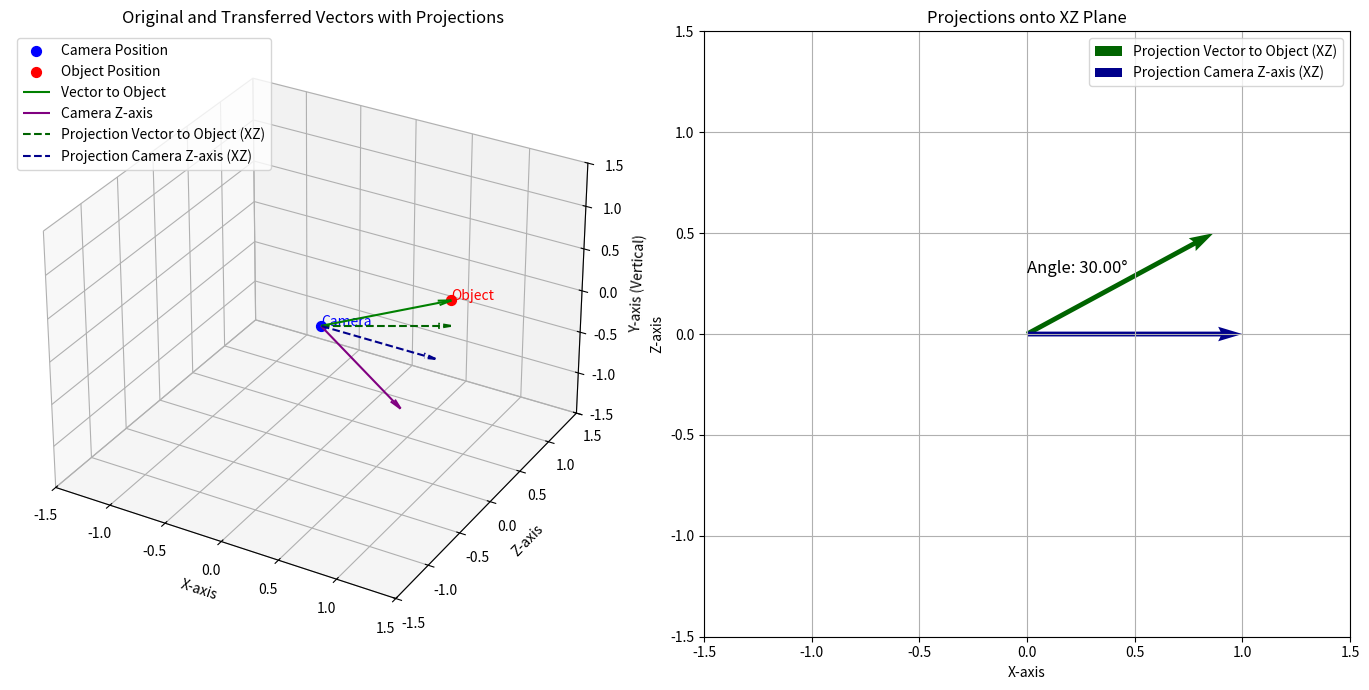

Reproduce this figure in Python.
import numpy as np
import matplotlib.pyplot as plt

# Helper function to swap Y and Z components for plotting
def swap_yz(vec):
    return np.array([vec[0], vec[2], vec[1]])

# Define the desired angle between the vectors in degrees
desired_angle_degrees = 30
desired_angle_radians = np.radians(desired_angle_degrees)

# Define the length of the vector (arbitrary, set to 1 for simplicity)
vector_length = 1.0

# Define the Y-component for the object's elevation
object_elevation = 0.3  # Positive value to position the object upwards

# Define camera position at the origin for simplicity
camera_position = np.array([0.0, 0.0, 0.0])  # [X, Y, Z]

# Define the camera's Z-axis vector (pointing forward and slightly downward)
camera_z_axis = np.array([1.0, -1.0, 0.0])  # [X, Y, Z]
camera_z_axis /= np.linalg.norm(camera_z_axis)  # Normalize to unit vector

# Project the camera's Z-axis onto the XZ plane (set Y component to zero)
projection_camera_z_axis_xz = camera_z_axis.copy()
projection_camera_z_axis_xz[1] = 0  # Set Y component to 0
projection_camera_z_axis_xz /= np.linalg.norm(projection_camera_z_axis_xz)  # Normalize

# Calculate the components of the vector to the object to ensure a 30-degree angle
vx = vector_length * np.cos(desired_angle_radians)  # X component
vz = vector_length * np.sin(desired_angle_radians)  # Z component

# Define the object's position with a slight elevation in Y
object_position = np.array([vx, object_elevation, vz])  # [X, Y, Z]

# Vector from camera to object
vector_to_object = object_position - camera_position  # [X, Y, Z]

# Project the vector to the object onto the XZ plane (set Y component to zero)
projection_vector_to_object_xz = vector_to_object.copy()
projection_vector_to_object_xz[1] = 0  # Set Y component to 0
projection_vector_to_object_xz /= np.linalg.norm(projection_vector_to_object_xz)  # Normalize

# Calculate the dot product between the two projections
dot_product_xz = np.dot(projection_vector_to_object_xz, projection_camera_z_axis_xz)
cos_theta_xz = dot_product_xz  # Since vectors are normalized
theta_xz = np.arccos(cos_theta_xz)
theta_xz_degrees = np.degrees(theta_xz)

# Swap Y and Z for plotting to have Y as vertical in the plot
camera_position_plot = swap_yz(camera_position)
object_position_plot = swap_yz(object_position)
vector_to_object_plot = swap_yz(vector_to_object)
camera_z_axis_plot = swap_yz(camera_z_axis)
projection_vector_to_object_xz_plot = swap_yz(projection_vector_to_object_xz)
projection_camera_z_axis_xz_plot = swap_yz(projection_camera_z_axis_xz)

# Define transferred vectors (origin-relative)
transferred_vector_to_object_plot = swap_yz(vector_to_object)
transferred_camera_z_axis_plot = swap_yz(camera_z_axis)

# Define projections for transferred vectors
projection_transferred_vector_to_object_xz_plot = swap_yz(projection_vector_to_object_xz)
projection_transferred_camera_z_axis_xz_plot = swap_yz(projection_camera_z_axis_xz)

# Start plotting
fig = plt.figure(figsize=(14, 7))

# 1. Merged 3D Plot of Original and Transferred Vectors
ax1 = fig.add_subplot(121, projection='3d')

# Plot original positions
ax1.scatter(camera_position_plot[0], camera_position_plot[1], camera_position_plot[2],
            color='blue', label='Camera Position', s=50)
ax1.text(camera_position_plot[0], camera_position_plot[1], camera_position_plot[2],
         'Camera', color='blue')

ax1.scatter(object_position_plot[0], object_position_plot[1], object_position_plot[2],
            color='red', label='Object Position', s=50)
ax1.text(object_position_plot[0], object_position_plot[1], object_position_plot[2],
         'Object', color='red')

# Plot the vector connecting camera to object
ax1.quiver(camera_position_plot[0], camera_position_plot[1], camera_position_plot[2],
           vector_to_object_plot[0], vector_to_object_plot[1], vector_to_object_plot[2],
           color='green', label='Vector to Object', arrow_length_ratio=0.1)

# Plot the camera's Z-axis
ax1.quiver(camera_position_plot[0], camera_position_plot[1], camera_position_plot[2],
           camera_z_axis_plot[0], camera_z_axis_plot[1], camera_z_axis_plot[2],
           color='purple', label='Camera Z-axis', arrow_length_ratio=0.1)

# Plot transferred vector to object from origin
# ax1.quiver(0, 0, 0,
#            transferred_vector_to_object_plot[0], transferred_vector_to_object_plot[1], transferred_vector_to_object_plot[2],
#            color='orange', label='Transferred Vector to Object', arrow_length_ratio=0.1)

# # Plot transferred camera Z-axis from origin
# ax1.quiver(0, 0, 0,
#            transferred_camera_z_axis_plot[0], transferred_camera_z_axis_plot[1], transferred_camera_z_axis_plot[2],
#            color='cyan', label='Transferred Camera Z-axis', arrow_length_ratio=0.1)

# Plot projections of original vectors onto XZ plane
ax1.quiver(0, 0, 0,
           projection_vector_to_object_xz_plot[0], projection_vector_to_object_xz_plot[1], projection_vector_to_object_xz_plot[2],
           color='darkgreen', linestyle='dashed', label='Projection Vector to Object (XZ)', arrow_length_ratio=0.1)

ax1.quiver(0, 0, 0,
           projection_camera_z_axis_xz_plot[0], projection_camera_z_axis_xz_plot[1], projection_camera_z_axis_xz_plot[2],
           color='darkblue', linestyle='dashed', label='Projection Camera Z-axis (XZ)', arrow_length_ratio=0.1)

# # Plot projections of transferred vectors onto XZ plane
# ax1.quiver(0, 0, 0,
#            projection_transferred_vector_to_object_xz_plot[0], projection_transferred_vector_to_object_xz_plot[1], projection_transferred_vector_to_object_xz_plot[2],
#            color='olive', linestyle='dashed', label='Projection Transferred Vector (XZ)', arrow_length_ratio=0.1)

# ax1.quiver(0, 0, 0,
#            projection_transferred_camera_z_axis_xz_plot[0], projection_transferred_camera_z_axis_xz_plot[1], projection_transferred_camera_z_axis_xz_plot[2],
#            color='navy', linestyle='dashed', label='Projection Transferred Camera Z-axis (XZ)', arrow_length_ratio=0.1)

# Formatting and labels
ax1.set_xlim([-1.5, 1.5])
ax1.set_ylim([-1.5, 1.5])
ax1.set_zlim([-1.5, 1.5])
ax1.set_xlabel('X-axis')
ax1.set_ylabel('Z-axis')
ax1.set_zlabel('Y-axis (Vertical)')
ax1.set_title('Original and Transferred Vectors with Projections')
ax1.legend(loc='upper left')

# 2. 2D Plot of Projections onto XZ Plane
ax2 = fig.add_subplot(122)

# Plot projections onto XZ plane (horizontal plane)
ax2.quiver(0, 0,
           projection_vector_to_object_xz[0], projection_vector_to_object_xz[2],
           color='darkgreen', angles='xy', scale_units='xy', scale=1,
           label='Projection Vector to Object (XZ)')

ax2.quiver(0, 0,
           projection_camera_z_axis_xz[0], projection_camera_z_axis_xz[2],
           color='darkblue', angles='xy', scale_units='xy', scale=1,
           label='Projection Camera Z-axis (XZ)')

# Plot projections of transferred vectors onto XZ plane
# ax2.quiver(0, 0,
#            projection_transferred_vector_to_object_xz_plot[0], projection_transferred_vector_to_object_xz_plot[2],
#            color='olive', angles='xy', scale_units='xy', scale=1,
#            label='Projection Transferred Vector (XZ)')

# ax2.quiver(0, 0,
#            projection_transferred_camera_z_axis_xz_plot[0], projection_transferred_camera_z_axis_xz_plot[2],
#            color='navy', angles='xy', scale_units='xy', scale=1,
#            label='Projection Transferred Camera Z-axis (XZ)')

# Annotate the angle between the vectors
ax2.text(0.0, 0.3, f'Angle: {theta_xz_degrees:.2f}°', fontsize=12)

# Formatting and labels
ax2.set_xlim([-1.5, 1.5])
ax2.set_ylim([-1.5, 1.5])
ax2.set_xlabel('X-axis')
ax2.set_ylabel('Z-axis')
ax2.set_title('Projections onto XZ Plane')
ax2.legend()
ax2.grid()

plt.tight_layout()
plt.show()

# Print dot product and cosine of angle in XZ plane
print(f"Dot Product (XZ Plane): {dot_product_xz:.3f}")
print(f"Cosine of Angle (XZ Plane): {cos_theta_xz:.3f}")
print(f"Angle between vectors in XZ Plane: {theta_xz_degrees:.2f} degrees")
